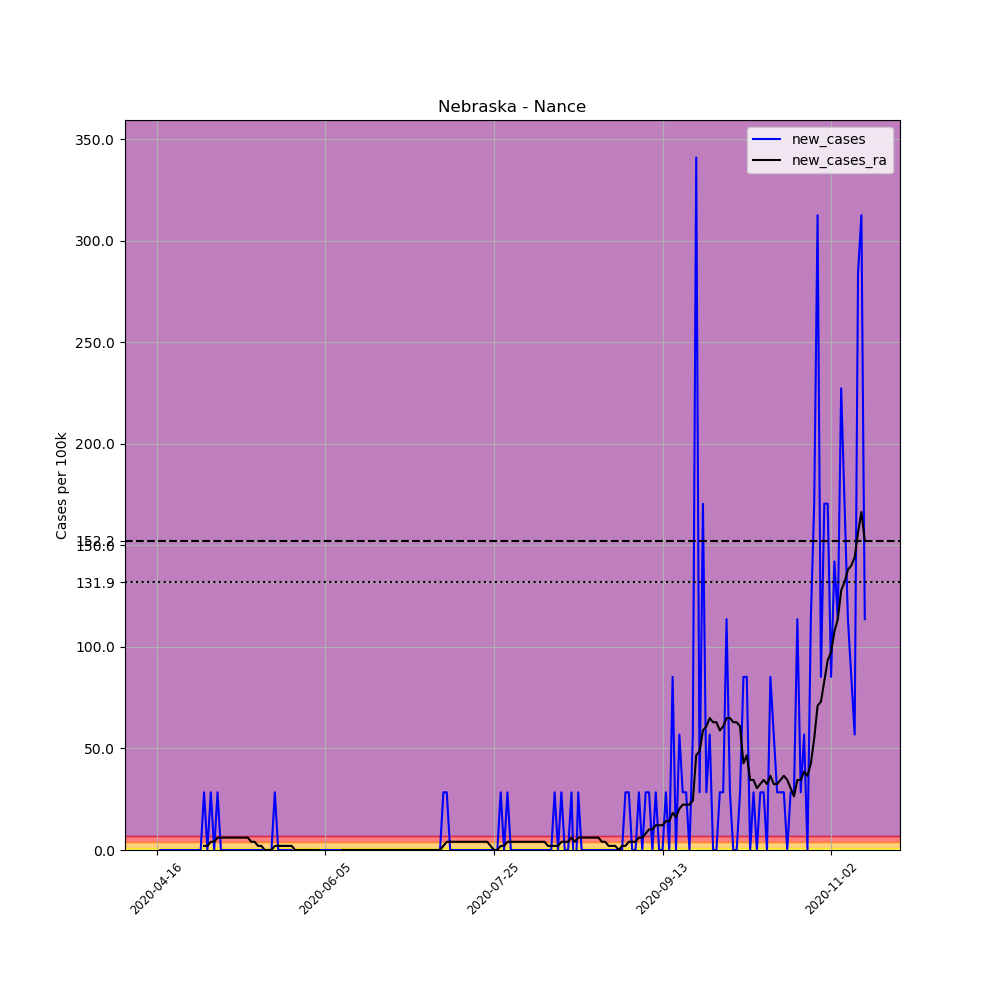

The data file committed next to this chart (first rows):
, date, county, state, fips, cases, deaths, COUNTY, STNAME, CTYNAME, POPESTIMATE2019, per_100k, new_cases, new_cases_ra
629003, 2020-04-16, Nance, Nebraska, 31125, 1, 0, 125, Nebraska, Nance, 3519, 28.42, , 
629004, 2020-04-17, Nance, Nebraska, 31125, 1, 0, 125, Nebraska, Nance, 3519, 28.42, 0.0, 
629005, 2020-04-18, Nance, Nebraska, 31125, 1, 0, 125, Nebraska, Nance, 3519, 28.42, 0.0, 
629006, 2020-04-19, Nance, Nebraska, 31125, 1, 0, 125, Nebraska, Nance, 3519, 28.42, 0.0, 
629007, 2020-04-20, Nance, Nebraska, 31125, 1, 0, 125, Nebraska, Nance, 3519, 28.42, 0.0, 
629008, 2020-04-21, Nance, Nebraska, 31125, 1, 0, 125, Nebraska, Nance, 3519, 28.42, 0.0, 
629009, 2020-04-22, Nance, Nebraska, 31125, 1, 0, 125, Nebraska, Nance, 3519, 28.42, 0.0, 
629010, 2020-04-23, Nance, Nebraska, 31125, 1, 0, 125, Nebraska, Nance, 3519, 28.42, 0.0, 
629011, 2020-04-24, Nance, Nebraska, 31125, 1, 0, 125, Nebraska, Nance, 3519, 28.42, 0.0, 
629012, 2020-04-25, Nance, Nebraska, 31125, 1, 0, 125, Nebraska, Nance, 3519, 28.42, 0.0, 
629013, 2020-04-26, Nance, Nebraska, 31125, 1, 0, 125, Nebraska, Nance, 3519, 28.42, 0.0, 
629014, 2020-04-27, Nance, Nebraska, 31125, 1, 0, 125, Nebraska, Nance, 3519, 28.42, 0.0, 
629015, 2020-04-28, Nance, Nebraska, 31125, 1, 0, 125, Nebraska, Nance, 3519, 28.42, 0.0, 
629016, 2020-04-29, Nance, Nebraska, 31125, 1, 0, 125, Nebraska, Nance, 3519, 28.42, 0.0, 
629017, 2020-04-30, Nance, Nebraska, 31125, 2, 0, 125, Nebraska, Nance, 3519, 56.83, 28.42, 2.03
629018, 2020-05-01, Nance, Nebraska, 31125, 2, 0, 125, Nebraska, Nance, 3519, 56.83, 0.0, 2.03
629019, 2020-05-02, Nance, Nebraska, 31125, 3, 0, 125, Nebraska, Nance, 3519, 85.25, 28.42, 4.06
629020, 2020-05-03, Nance, Nebraska, 31125, 3, 0, 125, Nebraska, Nance, 3519, 85.25, 0.0, 4.06
629021, 2020-05-04, Nance, Nebraska, 31125, 4, 0, 125, Nebraska, Nance, 3519, 113.7, 28.42, 6.089
629022, 2020-05-05, Nance, Nebraska, 31125, 4, 0, 125, Nebraska, Nance, 3519, 113.7, 0.0, 6.089
629023, 2020-05-06, Nance, Nebraska, 31125, 4, 0, 125, Nebraska, Nance, 3519, 113.7, 0.0, 6.089
629024, 2020-05-07, Nance, Nebraska, 31125, 4, 0, 125, Nebraska, Nance, 3519, 113.7, 0.0, 6.089
629025, 2020-05-08, Nance, Nebraska, 31125, 4, 0, 125, Nebraska, Nance, 3519, 113.7, 0.0, 6.089
629026, 2020-05-09, Nance, Nebraska, 31125, 4, 0, 125, Nebraska, Nance, 3519, 113.7, 0.0, 6.089
629027, 2020-05-10, Nance, Nebraska, 31125, 4, 0, 125, Nebraska, Nance, 3519, 113.7, 0.0, 6.089
629028, 2020-05-11, Nance, Nebraska, 31125, 4, 0, 125, Nebraska, Nance, 3519, 113.7, 0.0, 6.089
629029, 2020-05-12, Nance, Nebraska, 31125, 4, 0, 125, Nebraska, Nance, 3519, 113.7, 0.0, 6.089
629030, 2020-05-13, Nance, Nebraska, 31125, 4, 0, 125, Nebraska, Nance, 3519, 113.7, 0.0, 6.089
629031, 2020-05-14, Nance, Nebraska, 31125, 4, 0, 125, Nebraska, Nance, 3519, 113.7, 0.0, 4.06
629032, 2020-05-15, Nance, Nebraska, 31125, 4, 0, 125, Nebraska, Nance, 3519, 113.7, 0.0, 4.06
629033, 2020-05-16, Nance, Nebraska, 31125, 4, 0, 125, Nebraska, Nance, 3519, 113.7, 0.0, 2.03
629034, 2020-05-17, Nance, Nebraska, 31125, 4, 0, 125, Nebraska, Nance, 3519, 113.7, 0.0, 2.03
629035, 2020-05-18, Nance, Nebraska, 31125, 4, 0, 125, Nebraska, Nance, 3519, 113.7, 0.0, 0.0
629036, 2020-05-19, Nance, Nebraska, 31125, 4, 0, 125, Nebraska, Nance, 3519, 113.7, 0.0, 0.0
629037, 2020-05-20, Nance, Nebraska, 31125, 4, 0, 125, Nebraska, Nance, 3519, 113.7, 0.0, 0.0
629038, 2020-05-21, Nance, Nebraska, 31125, 5, 0, 125, Nebraska, Nance, 3519, 142.1, 28.42, 2.03
629039, 2020-05-22, Nance, Nebraska, 31125, 5, 0, 125, Nebraska, Nance, 3519, 142.1, 0.0, 2.03
629040, 2020-05-23, Nance, Nebraska, 31125, 5, 0, 125, Nebraska, Nance, 3519, 142.1, 0.0, 2.03
629041, 2020-05-24, Nance, Nebraska, 31125, 5, 0, 125, Nebraska, Nance, 3519, 142.1, 0.0, 2.03
629042, 2020-05-25, Nance, Nebraska, 31125, 5, 0, 125, Nebraska, Nance, 3519, 142.1, 0.0, 2.03
629043, 2020-05-26, Nance, Nebraska, 31125, 5, 0, 125, Nebraska, Nance, 3519, 142.1, 0.0, 2.03
629044, 2020-05-27, Nance, Nebraska, 31125, 4, 0, 125, Nebraska, Nance, 3519, 113.7, -28.42, 0.0
629045, 2020-05-28, Nance, Nebraska, 31125, 4, 0, 125, Nebraska, Nance, 3519, 113.7, 0.0, 0.0
629046, 2020-05-29, Nance, Nebraska, 31125, 4, 0, 125, Nebraska, Nance, 3519, 113.7, 0.0, 0.0
629047, 2020-05-30, Nance, Nebraska, 31125, 4, 0, 125, Nebraska, Nance, 3519, 113.7, 0.0, 0.0
629048, 2020-05-31, Nance, Nebraska, 31125, 4, 0, 125, Nebraska, Nance, 3519, 113.7, 0.0, 0.0
629049, 2020-06-01, Nance, Nebraska, 31125, 4, 0, 125, Nebraska, Nance, 3519, 113.7, 0.0, 0.0
629050, 2020-06-02, Nance, Nebraska, 31125, 4, 0, 125, Nebraska, Nance, 3519, 113.7, 0.0, 0.0
629051, 2020-06-03, Nance, Nebraska, 31125, 4, 0, 125, Nebraska, Nance, 3519, 113.7, 0.0, 0.0
629052, 2020-06-04, Nance, Nebraska, 31125, 4, 0, 125, Nebraska, Nance, 3519, 113.7, 0.0, -2.03
629053, 2020-06-05, Nance, Nebraska, 31125, 4, 0, 125, Nebraska, Nance, 3519, 113.7, 0.0, -2.03
629054, 2020-06-06, Nance, Nebraska, 31125, 4, 0, 125, Nebraska, Nance, 3519, 113.7, 0.0, -2.03
629055, 2020-06-07, Nance, Nebraska, 31125, 4, 0, 125, Nebraska, Nance, 3519, 113.7, 0.0, -2.03
629056, 2020-06-08, Nance, Nebraska, 31125, 4, 0, 125, Nebraska, Nance, 3519, 113.7, 0.0, -2.03
629057, 2020-06-09, Nance, Nebraska, 31125, 4, 0, 125, Nebraska, Nance, 3519, 113.7, 0.0, -2.03
629058, 2020-06-10, Nance, Nebraska, 31125, 4, 0, 125, Nebraska, Nance, 3519, 113.7, 0.0, 0.0
629059, 2020-06-11, Nance, Nebraska, 31125, 4, 0, 125, Nebraska, Nance, 3519, 113.7, 0.0, 0.0
629060, 2020-06-12, Nance, Nebraska, 31125, 4, 0, 125, Nebraska, Nance, 3519, 113.7, 0.0, 0.0
629061, 2020-06-13, Nance, Nebraska, 31125, 4, 0, 125, Nebraska, Nance, 3519, 113.7, 0.0, 0.0
629062, 2020-06-14, Nance, Nebraska, 31125, 4, 0, 125, Nebraska, Nance, 3519, 113.7, 0.0, 0.0
... 151 more rows
